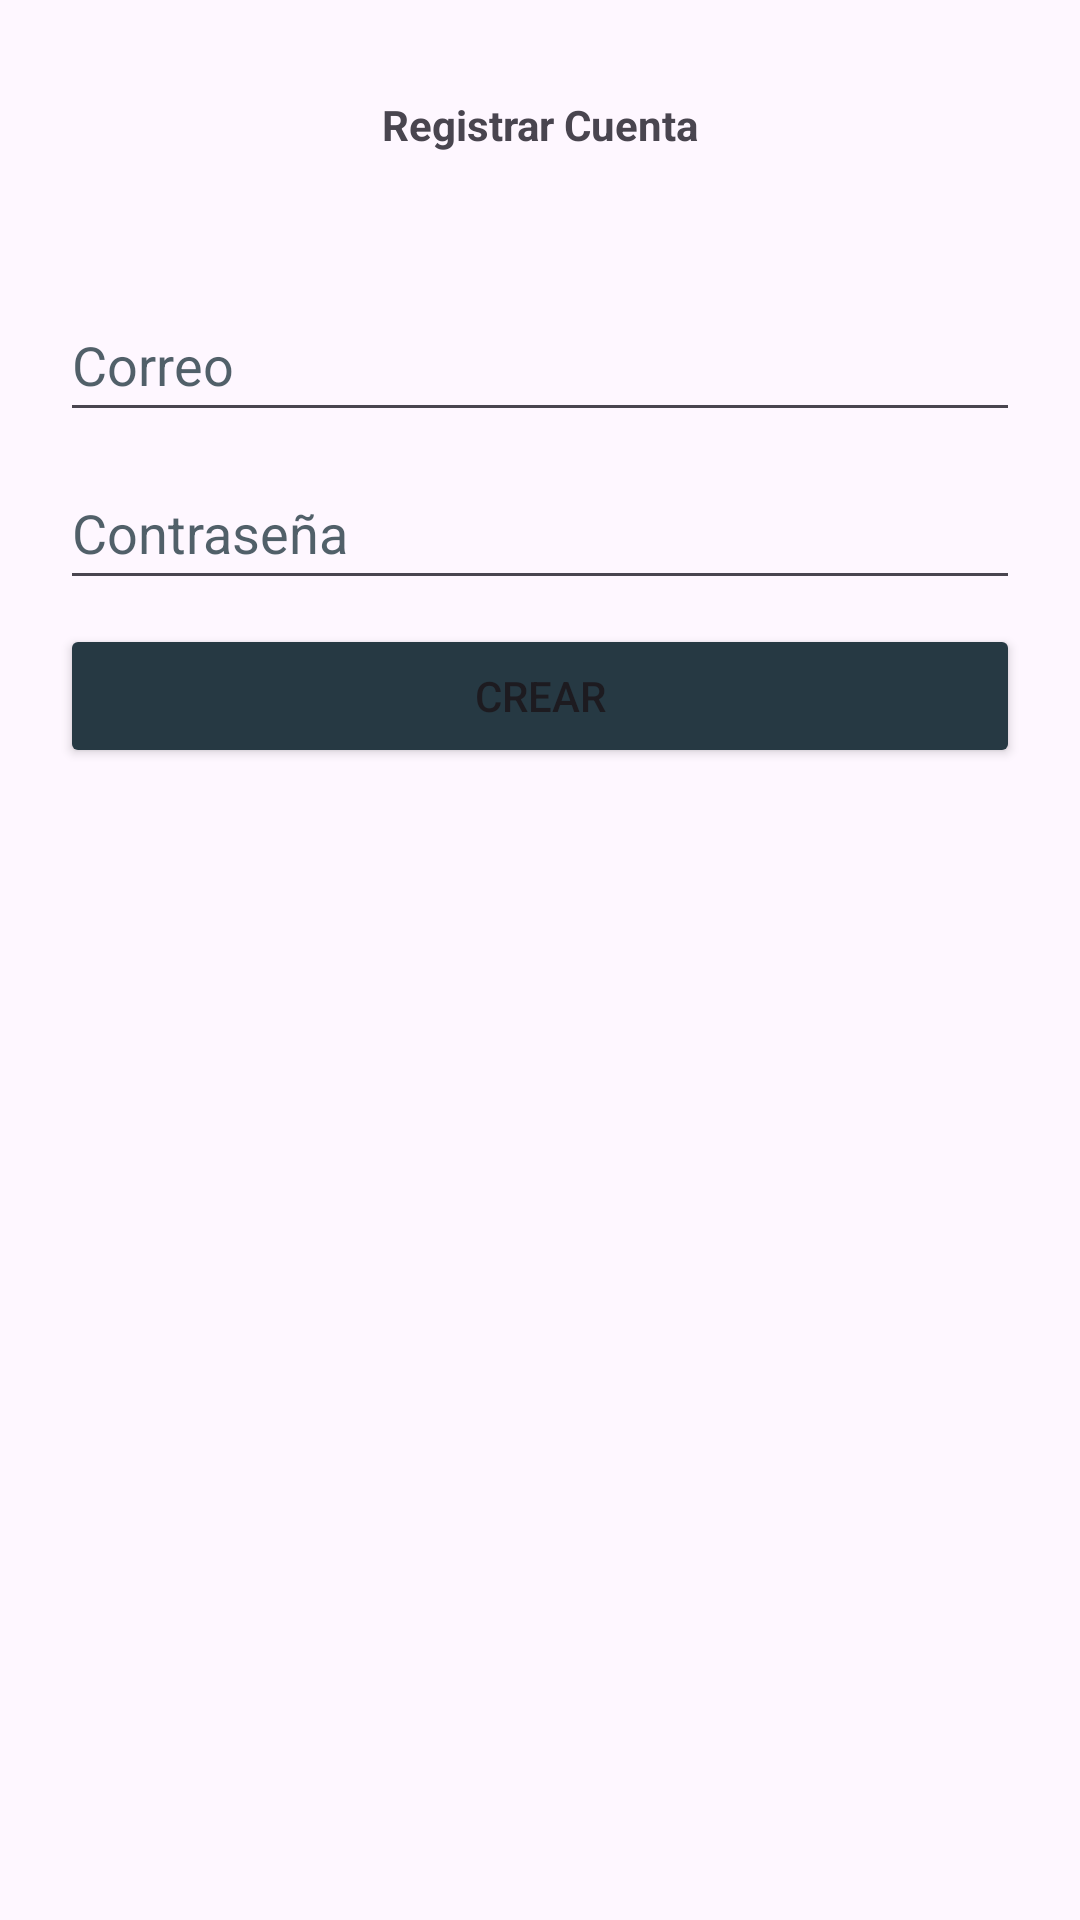

Write the Android layout XML for this screen, with the resource values it uses.
<!-- AndroidManifest.xml: application theme Theme.Tareas -->
<!-- res/layout/activity_register.xml -->
<?xml version="1.0" encoding="utf-8"?>
<androidx.constraintlayout.widget.ConstraintLayout xmlns:android="http://schemas.android.com/apk/res/android"
    xmlns:app="http://schemas.android.com/apk/res-auto"
    xmlns:tools="http://schemas.android.com/tools"
    android:layout_width="match_parent"
    android:layout_height="match_parent"
    tools:context=".RegisterActivity">

    <EditText
        android:id="@+id/username"
        android:layout_width="320dp"
        android:layout_height="48dp"
        android:layout_marginTop="96dp"
        android:autofillHints=""
        android:ems="10"
        android:hint="@string/correo"
        android:inputType="text"
        android:textColorHint="#CC263943"
        app:layout_constraintEnd_toEndOf="parent"
        app:layout_constraintStart_toStartOf="parent"
        app:layout_constraintTop_toTopOf="parent" />

    <EditText
        android:id="@+id/editTextTextPassword"
        android:layout_width="320dp"
        android:layout_height="wrap_content"
        android:layout_marginTop="8dp"
        android:autofillHints=""
        android:ems="10"
        android:hint="@string/password"
        android:inputType="textPassword"
        android:minHeight="48dp"
        android:textColorHint="#CC263943"
        app:layout_constraintStart_toStartOf="@+id/username"
        app:layout_constraintTop_toBottomOf="@+id/username" />

    <Button
        android:id="@+id/buttonLogin"
        android:layout_width="320dp"
        android:layout_height="48dp"
        android:layout_marginTop="8dp"
        android:backgroundTint="#263943"
        android:text="@string/crear"
        app:layout_constraintStart_toStartOf="@+id/editTextTextPassword"
        app:layout_constraintTop_toBottomOf="@+id/editTextTextPassword" />

    <TextView
        android:id="@+id/textView"
        android:layout_width="wrap_content"
        android:layout_height="wrap_content"
        android:layout_marginTop="32dp"
        android:text="@string/registrar_cuenta"
        android:textStyle="bold"
        app:layout_constraintEnd_toEndOf="parent"
        app:layout_constraintStart_toStartOf="parent"
        app:layout_constraintTop_toTopOf="parent" />
</androidx.constraintlayout.widget.ConstraintLayout>
<!-- resources referenced by this layout -->
<resources>
  <string name="correo">Correo</string>
  <string name="crear">Crear</string>
  <string name="password">Contraseña</string>
  <string name="registrar_cuenta">Registrar Cuenta</string>
  <style name="Theme.Tareas" parent="Base.Theme.Tareas" />
  <style name="Base.Theme.Tareas" parent="Theme.Material3.DayNight.NoActionBar">
          
  
          
      </style>
</resources>
